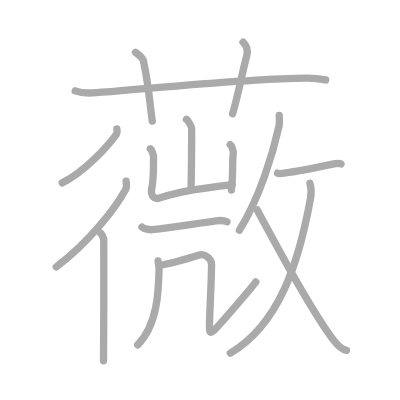
t = 0.00 s
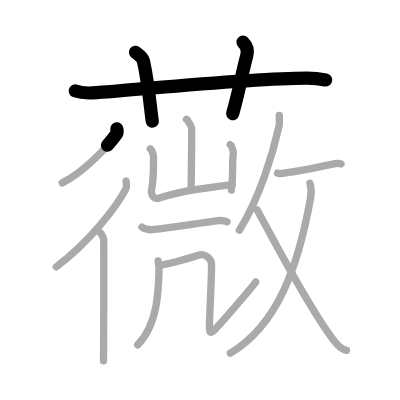
t = 3.25 s
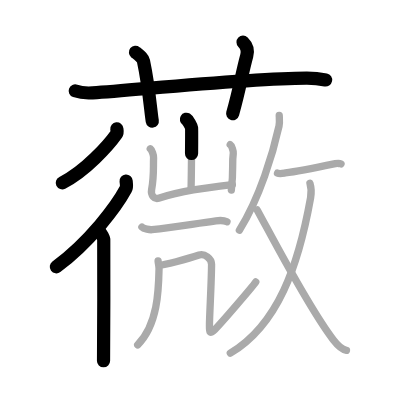
t = 6.50 s
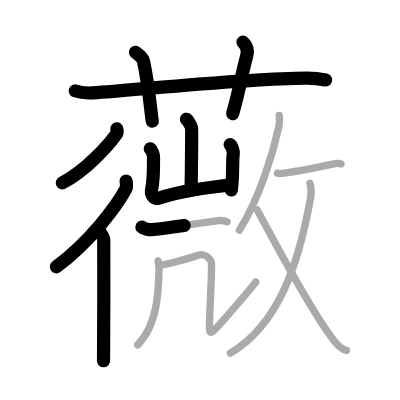
t = 9.50 s
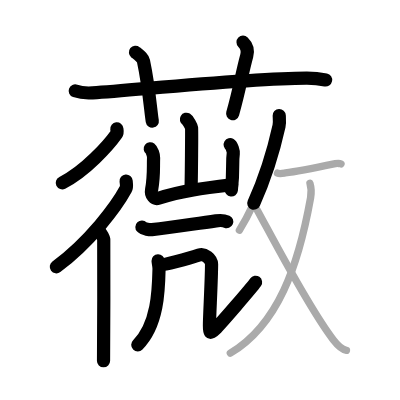
t = 12.75 s
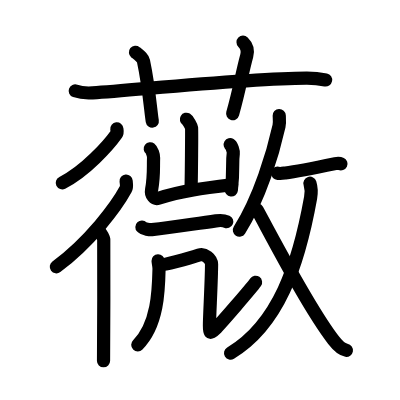
t = 16.00 s

The animated SVG that drew these frames (rendered in a browser with its animation timeline set to each time). Animation: 16 SMIL elements (animate=16); one cycle of 16.00 s.

<?xml version="1.0" standalone="no"?>
<!DOCTYPE svg PUBLIC "-//W3C//DTD SVG 1.1//EN"   "http://www.w3.org/Graphics/SVG/1.1/DTD/svg11.dtd">
<svg width="400px" height="400px"  version="1.1" xmlns="http://www.w3.org/2000/svg">
  <defs>
    <marker id="Triangle" viewBox="0 0 10 10" refX="0" refY="5" markerUnits="strokeWidth" markerWidth="3" style="stroke-opacity:0%;fill:#aaaaaa;" markerHeight="2" orient="auto">
      <path d="M 0 0 L 10 5 L 0 10 z" />
    </marker>
    
    <marker id="Arrow" viewBox="0 0 10 10" refX="5" refY="5" markerUnits="strokeWidth" markerWidth="1.8" style="stroke-opacity:0%;fill:#770000;" markerHeight="2" orient="auto">
      <path d="M 0 4 L 6 4 L 4 1 L 10 5 L 4 9 L 6 6 L 0 6 z" />
        <circle cx="5" cy="5" r="5" />
      </marker>
    
    <marker id="TriangleRed" viewBox="0 0 10 10" refX="0" refY="5" markerUnits="strokeWidth" markerWidth="3" style="stroke-opacity:0%;fill:#CC0000;" markerHeight="2" orient="auto">
      <path d="M 0 0 L 10 5 L 0 10 z" />
    </marker>
    
    <marker id="ArrowRed" viewBox="0 0 10 10" refX="5" refY="5" markerUnits="strokeWidth" markerWidth="1.8" style="stroke-opacity:0%;fill:#CC0000;" markerHeight="2" orient="auto">
      <path d="M 0 4 L 6 4 L 4 1 L 10 5 L 4 9 L 6 6 L 0 6 z" />
        <circle cx="5" cy="5" r="5" />
      </marker>
    
  </defs>
  
  <path style="fill:#ffffff; fill-opacity:100%; fill-rule:evenodd; stroke-width:0;" d="M 0 0 L 400px 0 L 400px 400px L 0 400px L 0 0" />

  <g transform="scale(3.6697247706422 3.6697247706422)">
<path style="fill:none; fill-opacity:0%; fill-rule:evenodd; stroke:#aaaaaa; stroke-opacity:100%; stroke-width: 1.5pt; stroke-linejoin:round; stroke-linecap:round;" d="M20.5 24.77c1.49 0.53 3.23 0.63 4.72 0.53c13.71-0.96 42.51-3.96 58.31-4.03c2.49-0.01 3.98 0.25 5.22 0.51"></path>
<path style="fill:none; fill-opacity:0%; fill-rule:evenodd; stroke:#aaaaaa; stroke-opacity:100%; stroke-width: 1.5pt; stroke-linejoin:round; stroke-linecap:round;" d="M36.92 14.25c1.53 1.25 2.02 1.63 2.18 2.4c1.53 7.19 1.96 13.74 2.4 16.35"></path>
<path style="fill:none; fill-opacity:0%; fill-rule:evenodd; stroke:#aaaaaa; stroke-opacity:100%; stroke-width: 1.5pt; stroke-linejoin:round; stroke-linecap:round;" d="M66.23 11.5c0.94 0.92 1.38 2.29 1.01 3.68c-1.5 5.57-1.75 8.32-3.85 15.82"></path>
<path style="fill:none; fill-opacity:0%; fill-rule:evenodd; stroke:#aaaaaa; stroke-opacity:100%; stroke-width: 1.5pt; stroke-linejoin:round; stroke-linecap:round;" d="M31.84 35.13c0.04 0.35 0.21 0.97-0.09 1.39c-2.13 3-8.55 10.25-14.8 13.31"></path>
<path style="fill:none; fill-opacity:0%; fill-rule:evenodd; stroke:#aaaaaa; stroke-opacity:100%; stroke-width: 1.5pt; stroke-linejoin:round; stroke-linecap:round;" d="M34.37 49.35c0.05 0.55 0.26 1.53-0.11 2.21c-2.59 4.78-9.75 14.34-18.93 21.16"></path>
<path style="fill:none; fill-opacity:0%; fill-rule:evenodd; stroke:#aaaaaa; stroke-opacity:100%; stroke-width: 1.5pt; stroke-linejoin:round; stroke-linecap:round;" d="M27.31 63.42c0.3 0.21 0.9 1.38 0.96 1.81c0.06 0.43 0 30.41-0.06 33.09"></path>
<path style="fill:none; fill-opacity:0%; fill-rule:evenodd; stroke:#aaaaaa; stroke-opacity:100%; stroke-width: 1.5pt; stroke-linejoin:round; stroke-linecap:round;" d="M50.8 32.5c0.42 0.25 1.32 1.87 1.4 2.37s-0.05 13.62-0.14 16.74"></path>
<path style="fill:none; fill-opacity:0%; fill-rule:evenodd; stroke:#aaaaaa; stroke-opacity:100%; stroke-width: 1.5pt; stroke-linejoin:round; stroke-linecap:round;" d="M40.95 40.54c0.45 0.34 0.93 1.76 0.9 2.44C41.75 45.75 42 48 41.31 51.7c-0.28 1.51 0.78 2.67 1.9 2.32C49.5 52 55.5 51.25 63.32 50.31"></path>
<path style="fill:none; fill-opacity:0%; fill-rule:evenodd; stroke:#aaaaaa; stroke-opacity:100%; stroke-width: 1.5pt; stroke-linejoin:round; stroke-linecap:round;" d="M62.73 39.4c0.42 0.25 0.91 1.87 0.84 2.37c-0.42 3.06 0.16 4.31-0.53 10.02"></path>
<path style="fill:none; fill-opacity:0%; fill-rule:evenodd; stroke:#aaaaaa; stroke-opacity:100%; stroke-width: 1.5pt; stroke-linejoin:round; stroke-linecap:round;" d="M38.67 61.88c0.51 0.54 2.2 0.76 2.73 0.71C47.25 62 52.75 61 58.84 60.18c0.64-0.09 2.05-0.22 3.01 0.25"></path>
<path style="fill:none; fill-opacity:0%; fill-rule:evenodd; stroke:#aaaaaa; stroke-opacity:100%; stroke-width: 1.5pt; stroke-linejoin:round; stroke-linecap:round;" d="M43.08 71.08c0.02 0.54 0.28 1.39 0.26 2.17C43.22 79.08 43 88.5 37.52 93.98"></path>
<path style="fill:none; fill-opacity:0%; fill-rule:evenodd; stroke:#aaaaaa; stroke-opacity:100%; stroke-width: 1.5pt; stroke-linejoin:round; stroke-linecap:round;" d="M43.5 72.25c0.42 0.25 7.97-1.82 10.75-2.75c1.5-0.5 3.4 1 3.4 2.52c0 4.23-0.57 14.14-0.57 16.4c0 1.74-0.18 3 1.5 1.32c1.68-1.68 10.27-11.64 11.11-12.9"></path>
<path style="fill:none; fill-opacity:0%; fill-rule:evenodd; stroke:#aaaaaa; stroke-opacity:100%; stroke-width: 1.5pt; stroke-linejoin:round; stroke-linecap:round;" d="M76.09 31.48c0.03 0.72 0.16 1.88-0.06 2.89c-1.61 7.27-5.23 19.58-10.8 28.35"></path>
<path style="fill:none; fill-opacity:0%; fill-rule:evenodd; stroke:#aaaaaa; stroke-opacity:100%; stroke-width: 1.5pt; stroke-linejoin:round; stroke-linecap:round;" d="M75.62 47.17c0.63 0.27 1.8 0 2.14-0.04c3.52-0.44 8.23-1.42 13.61-2.54c0.6-0.12 1.39-0.02 1.55 0.07"></path>
<path style="fill:none; fill-opacity:0%; fill-rule:evenodd; stroke:#aaaaaa; stroke-opacity:100%; stroke-width: 1.5pt; stroke-linejoin:round; stroke-linecap:round;" d="M84.46 49.93c0.35 1.12 0.54 1.92 0.18 3.96c-3.33 18.57-8.89 34.61-21.88 42.36"></path>
<path style="fill:none; fill-opacity:0%; fill-rule:evenodd; stroke:#aaaaaa; stroke-opacity:100%; stroke-width: 1.5pt; stroke-linejoin:round; stroke-linecap:round;" d="M70.08 57.21c4.98 9.13 14.13 26.8 20.78 35.45c1.22 1.59 2.52 2.65 3.55 2.81"></path>

<path style="fill:none; fill-opacity:0%; fill-rule:evenodd; stroke:#000000; stroke-opacity:100%; stroke-width: 2.7pt; stroke-linejoin:round; stroke-linecap:round;" d="M20.5 24.77c1.49 0.53 3.23 0.63 4.72 0.53c13.71-0.96 42.51-3.96 58.31-4.03c2.49-0.01 3.98 0.25 5.22 0.51" pathLength="100" stroke-dashoffset="100" stroke-dasharray="100 105"><animate id="dashAnim1" attributeName="stroke-dashoffset" from="100" to="0" dur="1s" calcMode="linear" fill="freeze"/></path>
<path style="fill:none; fill-opacity:0%; fill-rule:evenodd; stroke:#000000; stroke-opacity:100%; stroke-width: 2.7pt; stroke-linejoin:round; stroke-linecap:round;" d="M36.92 14.25c1.53 1.25 2.02 1.63 2.18 2.4c1.53 7.19 1.96 13.74 2.4 16.35" pathLength="100" stroke-dashoffset="100" stroke-dasharray="100 105"><animate id="dashAnim2" attributeName="stroke-dashoffset" from="100" to="0" dur="1s" calcMode="linear" begin="dashAnim1.end" fill="freeze"/></path>
<path style="fill:none; fill-opacity:0%; fill-rule:evenodd; stroke:#000000; stroke-opacity:100%; stroke-width: 2.7pt; stroke-linejoin:round; stroke-linecap:round;" d="M66.23 11.5c0.94 0.92 1.38 2.29 1.01 3.68c-1.5 5.57-1.75 8.32-3.85 15.82" pathLength="100" stroke-dashoffset="100" stroke-dasharray="100 105"><animate id="dashAnim3" attributeName="stroke-dashoffset" from="100" to="0" dur="1s" calcMode="linear" begin="dashAnim2.end" fill="freeze"/></path>
<path style="fill:none; fill-opacity:0%; fill-rule:evenodd; stroke:#000000; stroke-opacity:100%; stroke-width: 2.7pt; stroke-linejoin:round; stroke-linecap:round;" d="M31.84 35.13c0.04 0.35 0.21 0.97-0.09 1.39c-2.13 3-8.55 10.25-14.8 13.31" pathLength="100" stroke-dashoffset="100" stroke-dasharray="100 105"><animate id="dashAnim4" attributeName="stroke-dashoffset" from="100" to="0" dur="1s" calcMode="linear" begin="dashAnim3.end" fill="freeze"/></path>
<path style="fill:none; fill-opacity:0%; fill-rule:evenodd; stroke:#000000; stroke-opacity:100%; stroke-width: 2.7pt; stroke-linejoin:round; stroke-linecap:round;" d="M34.37 49.35c0.05 0.55 0.26 1.53-0.11 2.21c-2.59 4.78-9.75 14.34-18.93 21.16" pathLength="100" stroke-dashoffset="100" stroke-dasharray="100 105"><animate id="dashAnim5" attributeName="stroke-dashoffset" from="100" to="0" dur="1s" calcMode="linear" begin="dashAnim4.end" fill="freeze"/></path>
<path style="fill:none; fill-opacity:0%; fill-rule:evenodd; stroke:#000000; stroke-opacity:100%; stroke-width: 2.7pt; stroke-linejoin:round; stroke-linecap:round;" d="M27.31 63.42c0.3 0.21 0.9 1.38 0.96 1.81c0.06 0.43 0 30.41-0.06 33.09" pathLength="100" stroke-dashoffset="100" stroke-dasharray="100 105"><animate id="dashAnim6" attributeName="stroke-dashoffset" from="100" to="0" dur="1s" calcMode="linear" begin="dashAnim5.end" fill="freeze"/></path>
<path style="fill:none; fill-opacity:0%; fill-rule:evenodd; stroke:#000000; stroke-opacity:100%; stroke-width: 2.7pt; stroke-linejoin:round; stroke-linecap:round;" d="M50.8 32.5c0.42 0.25 1.32 1.87 1.4 2.37s-0.05 13.62-0.14 16.74" pathLength="100" stroke-dashoffset="100" stroke-dasharray="100 105"><animate id="dashAnim7" attributeName="stroke-dashoffset" from="100" to="0" dur="1s" calcMode="linear" begin="dashAnim6.end" fill="freeze"/></path>
<path style="fill:none; fill-opacity:0%; fill-rule:evenodd; stroke:#000000; stroke-opacity:100%; stroke-width: 2.7pt; stroke-linejoin:round; stroke-linecap:round;" d="M40.95 40.54c0.45 0.34 0.93 1.76 0.9 2.44C41.75 45.75 42 48 41.31 51.7c-0.28 1.51 0.78 2.67 1.9 2.32C49.5 52 55.5 51.25 63.32 50.31" pathLength="100" stroke-dashoffset="100" stroke-dasharray="100 105"><animate id="dashAnim8" attributeName="stroke-dashoffset" from="100" to="0" dur="1s" calcMode="linear" begin="dashAnim7.end" fill="freeze"/></path>
<path style="fill:none; fill-opacity:0%; fill-rule:evenodd; stroke:#000000; stroke-opacity:100%; stroke-width: 2.7pt; stroke-linejoin:round; stroke-linecap:round;" d="M62.73 39.4c0.42 0.25 0.91 1.87 0.84 2.37c-0.42 3.06 0.16 4.31-0.53 10.02" pathLength="100" stroke-dashoffset="100" stroke-dasharray="100 105"><animate id="dashAnim9" attributeName="stroke-dashoffset" from="100" to="0" dur="1s" calcMode="linear" begin="dashAnim8.end" fill="freeze"/></path>
<path style="fill:none; fill-opacity:0%; fill-rule:evenodd; stroke:#000000; stroke-opacity:100%; stroke-width: 2.7pt; stroke-linejoin:round; stroke-linecap:round;" d="M38.67 61.88c0.51 0.54 2.2 0.76 2.73 0.71C47.25 62 52.75 61 58.84 60.18c0.64-0.09 2.05-0.22 3.01 0.25" pathLength="100" stroke-dashoffset="100" stroke-dasharray="100 105"><animate id="dashAnim10" attributeName="stroke-dashoffset" from="100" to="0" dur="1s" calcMode="linear" begin="dashAnim9.end" fill="freeze"/></path>
<path style="fill:none; fill-opacity:0%; fill-rule:evenodd; stroke:#000000; stroke-opacity:100%; stroke-width: 2.7pt; stroke-linejoin:round; stroke-linecap:round;" d="M43.08 71.08c0.02 0.54 0.28 1.39 0.26 2.17C43.22 79.08 43 88.5 37.52 93.98" pathLength="100" stroke-dashoffset="100" stroke-dasharray="100 105"><animate id="dashAnim11" attributeName="stroke-dashoffset" from="100" to="0" dur="1s" calcMode="linear" begin="dashAnim10.end" fill="freeze"/></path>
<path style="fill:none; fill-opacity:0%; fill-rule:evenodd; stroke:#000000; stroke-opacity:100%; stroke-width: 2.7pt; stroke-linejoin:round; stroke-linecap:round;" d="M43.5 72.25c0.42 0.25 7.97-1.82 10.75-2.75c1.5-0.5 3.4 1 3.4 2.52c0 4.23-0.57 14.14-0.57 16.4c0 1.74-0.18 3 1.5 1.32c1.68-1.68 10.27-11.64 11.11-12.9" pathLength="100" stroke-dashoffset="100" stroke-dasharray="100 105"><animate id="dashAnim12" attributeName="stroke-dashoffset" from="100" to="0" dur="1s" calcMode="linear" begin="dashAnim11.end" fill="freeze"/></path>
<path style="fill:none; fill-opacity:0%; fill-rule:evenodd; stroke:#000000; stroke-opacity:100%; stroke-width: 2.7pt; stroke-linejoin:round; stroke-linecap:round;" d="M76.09 31.48c0.03 0.72 0.16 1.88-0.06 2.89c-1.61 7.27-5.23 19.58-10.8 28.35" pathLength="100" stroke-dashoffset="100" stroke-dasharray="100 105"><animate id="dashAnim13" attributeName="stroke-dashoffset" from="100" to="0" dur="1s" calcMode="linear" begin="dashAnim12.end" fill="freeze"/></path>
<path style="fill:none; fill-opacity:0%; fill-rule:evenodd; stroke:#000000; stroke-opacity:100%; stroke-width: 2.7pt; stroke-linejoin:round; stroke-linecap:round;" d="M75.62 47.17c0.63 0.27 1.8 0 2.14-0.04c3.52-0.44 8.23-1.42 13.61-2.54c0.6-0.12 1.39-0.02 1.55 0.07" pathLength="100" stroke-dashoffset="100" stroke-dasharray="100 105"><animate id="dashAnim14" attributeName="stroke-dashoffset" from="100" to="0" dur="1s" calcMode="linear" begin="dashAnim13.end" fill="freeze"/></path>
<path style="fill:none; fill-opacity:0%; fill-rule:evenodd; stroke:#000000; stroke-opacity:100%; stroke-width: 2.7pt; stroke-linejoin:round; stroke-linecap:round;" d="M84.46 49.93c0.35 1.12 0.54 1.92 0.18 3.96c-3.33 18.57-8.89 34.61-21.88 42.36" pathLength="100" stroke-dashoffset="100" stroke-dasharray="100 105"><animate id="dashAnim15" attributeName="stroke-dashoffset" from="100" to="0" dur="1s" calcMode="linear" begin="dashAnim14.end" fill="freeze"/></path>
<path style="fill:none; fill-opacity:0%; fill-rule:evenodd; stroke:#000000; stroke-opacity:100%; stroke-width: 2.7pt; stroke-linejoin:round; stroke-linecap:round;" d="M70.08 57.21c4.98 9.13 14.13 26.8 20.78 35.45c1.22 1.59 2.52 2.65 3.55 2.81" pathLength="100" stroke-dashoffset="100" stroke-dasharray="100 105"><animate id="dashAnim16" attributeName="stroke-dashoffset" from="100" to="0" dur="1s" calcMode="linear" begin="dashAnim15.end" fill="freeze"/></path>

</g>

</svg>  
          
